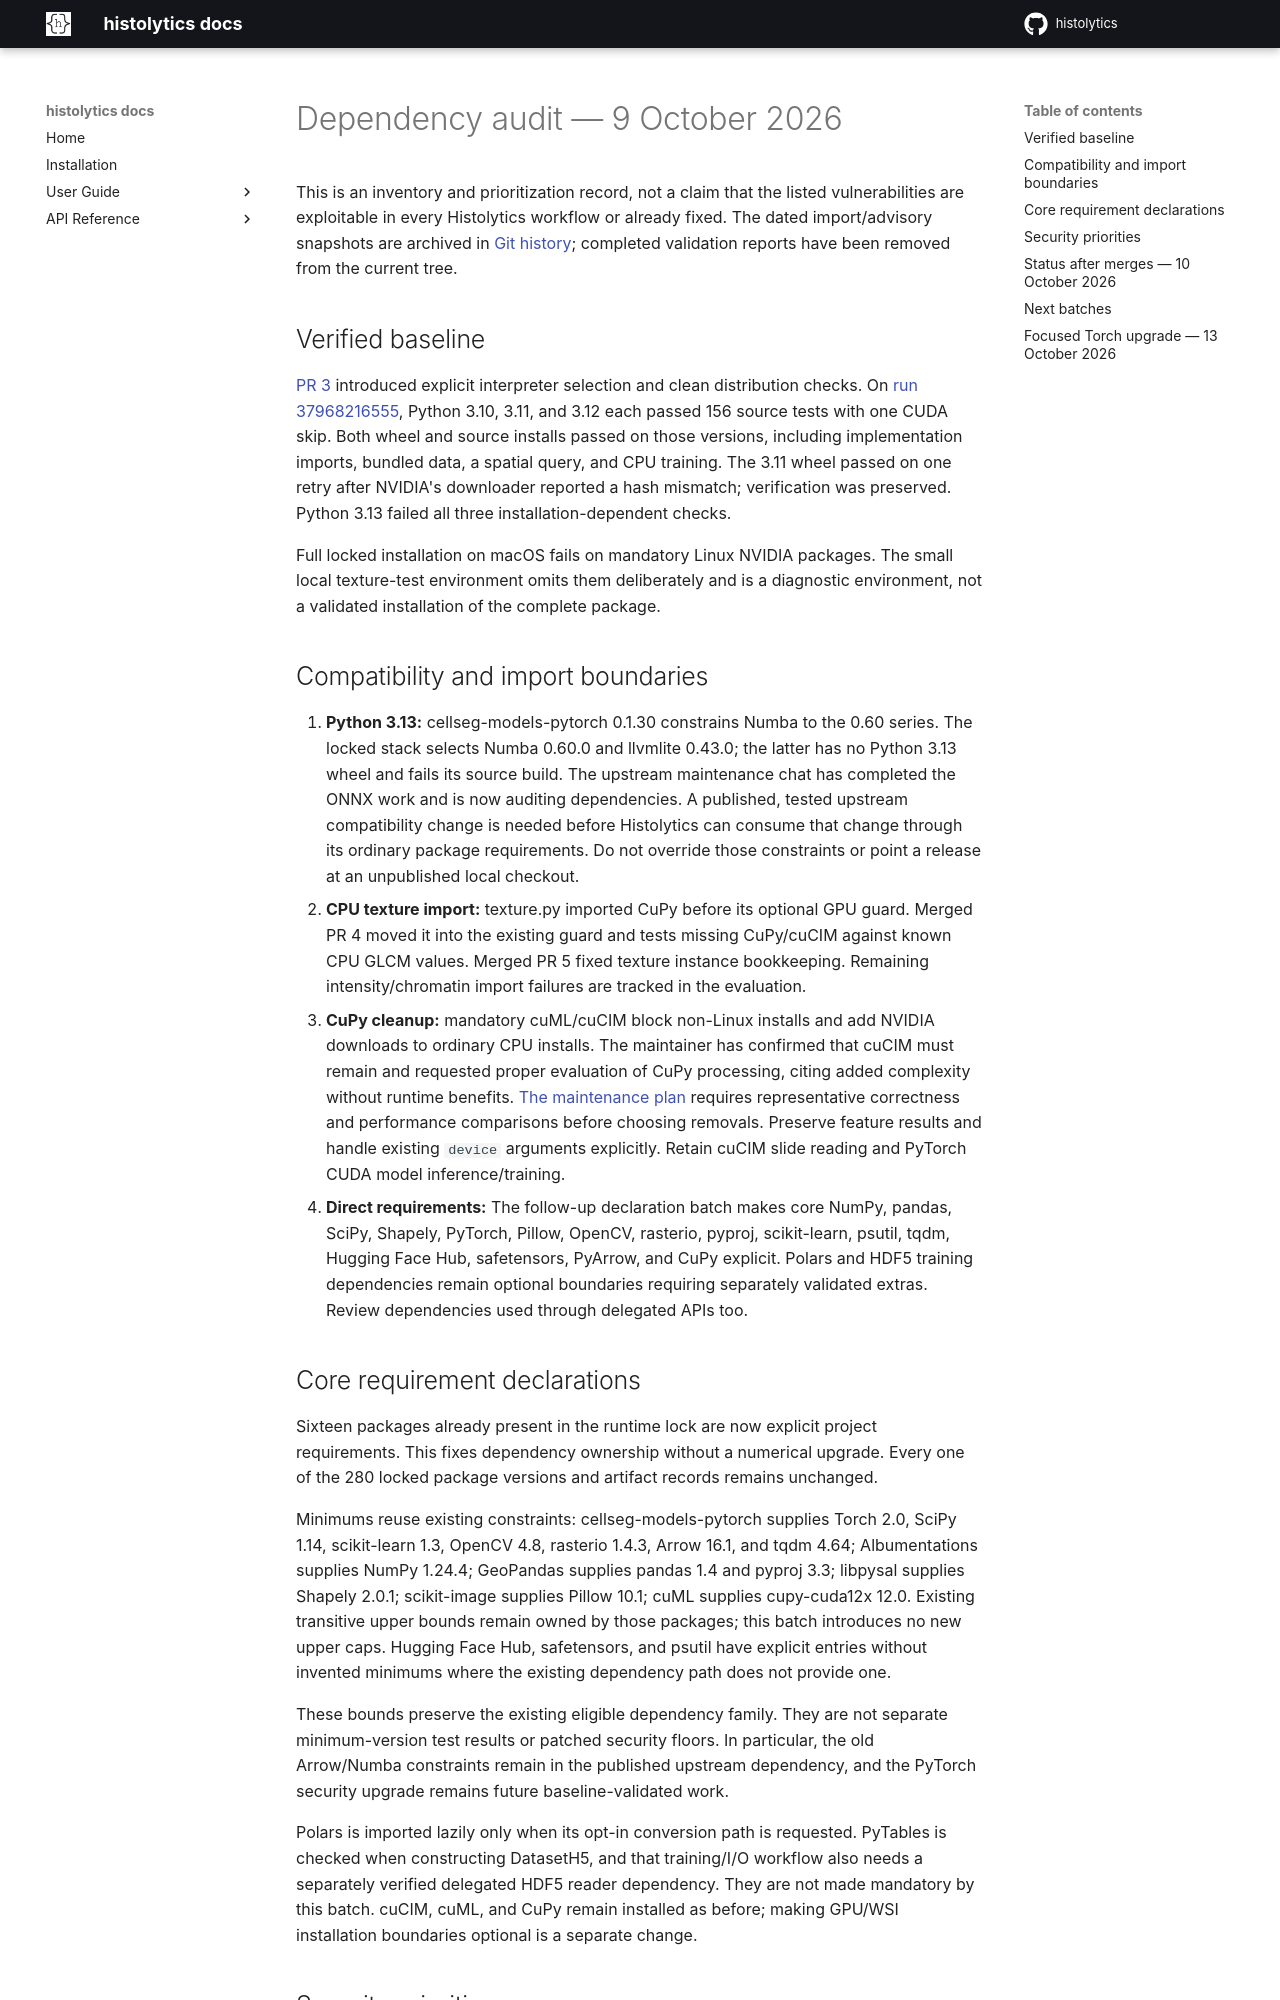

repository: HautaniemiLab/histolytics · page: dependency-audit/index.html · generator: mkdocs

# Dependency audit — 9 October 2026

This is an inventory and prioritization record, not a claim that the listed
vulnerabilities are exploitable in every Histolytics workflow or already fixed.
The dated import/advisory snapshots are archived in
[Git history](https://github.com/HautaniemiLab/histolytics/tree/5cd94960f92c0dcddd905966df366075ceb6dd53/docs/validation);
completed validation reports have been removed from the current tree.

## Verified baseline

[PR 3](https://github.com/HautaniemiLab/histolytics/pull/3) introduced explicit
interpreter selection and clean distribution checks. On
[run 37968216555](https://github.com/HautaniemiLab/histolytics/actions/runs/37968216555),
Python 3.10, 3.11, and 3.12 each passed 156 source tests with one CUDA skip.
Both wheel and source installs passed on those versions, including implementation
imports, bundled data, a spatial query, and CPU training. The 3.11 wheel passed
on one retry after NVIDIA's downloader reported a hash mismatch; verification
was preserved. Python 3.13 failed all three installation-dependent checks.

Full locked installation on macOS fails on mandatory Linux NVIDIA packages.
The small local texture-test environment omits them deliberately and is a
diagnostic environment, not a validated installation of the complete package.

## Compatibility and import boundaries

1. **Python 3.13:** cellseg-models-pytorch 0.1.30 constrains Numba to the 0.60
   series. The locked stack selects Numba 0.60.0 and llvmlite 0.43.0; the latter
   has no Python 3.13 wheel and fails its source build. The upstream maintenance
   chat has completed the ONNX work and is now auditing dependencies. A published,
   tested upstream compatibility change is needed before Histolytics can consume
   that change through its ordinary package requirements. Do not override those
   constraints or point a release at an unpublished local checkout.
2. **CPU texture import:** texture.py imported CuPy before its optional GPU guard.
   Merged PR 4 moved it into the existing guard and tests missing CuPy/cuCIM
   against known CPU GLCM values. Merged PR 5 fixed texture instance bookkeeping.
   Remaining intensity/chromatin import failures are tracked in the evaluation.
3. **CuPy cleanup:** mandatory cuML/cuCIM block non-Linux installs and add NVIDIA
   downloads to ordinary CPU installs. The maintainer has confirmed that cuCIM
   must remain and requested proper evaluation of CuPy processing, citing added
   complexity without runtime benefits. [The maintenance plan](maintenance-plan.md#evaluate-cupy-processing-and-retain-cucim)
   requires representative correctness and performance comparisons before choosing
   removals. Preserve feature results and handle existing `device` arguments
   explicitly. Retain cuCIM slide reading and PyTorch CUDA model inference/training.
4. **Direct requirements:** The follow-up declaration batch makes core NumPy,
   pandas, SciPy, Shapely, PyTorch, Pillow, OpenCV, rasterio, pyproj, scikit-learn,
   psutil, tqdm, Hugging Face Hub, safetensors, PyArrow, and CuPy explicit.
   Polars and HDF5 training dependencies remain optional boundaries requiring
   separately validated extras. Review dependencies used through delegated APIs too.

## Core requirement declarations

Sixteen packages already present in the runtime lock are now explicit project
requirements. This fixes dependency ownership without a numerical upgrade.
Every one of the 280 locked package versions and artifact records remains unchanged.

Minimums reuse existing constraints: cellseg-models-pytorch supplies Torch 2.0,
SciPy 1.14, scikit-learn 1.3, OpenCV 4.8, rasterio 1.4.3, Arrow 16.1, and tqdm
4.64; Albumentations supplies NumPy 1.24.4; GeoPandas supplies pandas 1.4 and
pyproj 3.3; libpysal supplies Shapely 2.0.1; scikit-image supplies Pillow 10.1;
cuML supplies cupy-cuda12x 12.0. Existing transitive upper bounds remain owned by
those packages; this batch introduces no new upper caps. Hugging Face Hub,
safetensors, and psutil have explicit entries without invented minimums where
the existing dependency path does not provide one.

These bounds preserve the existing eligible dependency family. They are not
separate minimum-version test results or patched security floors. In particular,
the old Arrow/Numba constraints remain in the published upstream dependency,
and the PyTorch security upgrade remains future baseline-validated work.

Polars is imported lazily only when its opt-in conversion path is requested.
PyTables is checked when constructing DatasetH5, and that training/I/O workflow
also needs a separately verified delegated HDF5 reader dependency. They are not
made mandatory by this batch. cuCIM, cuML, and CuPy remain installed as before;
making GPU/WSI installation boundaries optional is a separate change.
